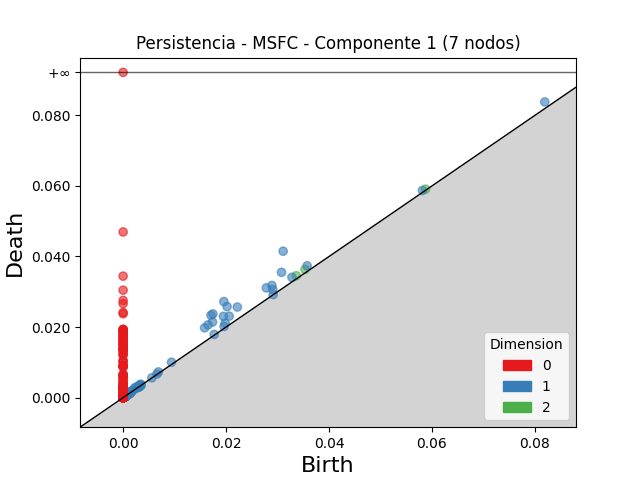

The data file committed next to this chart (first rows):
dimension, birth, death
2, 0.03534, 0.03634
2, 0.03363, 0.03455
2, 0.05876, 0.05908
2, 0.001111, 0.001305
2, 0.002907, 0.003085
2, 0.001314, 0.001415
2, 0.001266, 0.001349
2, 0.003345, 0.003412
2, 0.001086, 0.001146
2, 0.001554, 0.001614
2, 0.001211, 0.001261
2, 0.00122, 0.00127
2, 0.003391, 0.003435
2, 0.0006517, 0.0006932
2, 0.0008298, 0.0008707
2, 0.000697, 0.0007368
2, 0.001247, 0.001284
2, 0.00319, 0.003225
2, 0.0006268, 0.0006572
2, 0.000845, 0.0008736
2, 0.0006776, 0.0007049
2, 0.0007163, 0.0007422
2, 0.0008356, 0.0008613
2, 0.001183, 0.001209
2, 0.001276, 0.001301
2, 0.001056, 0.001078
2, 0.0004221, 0.0004439
2, 0.001445, 0.001467
2, 0.000731, 0.0007509
2, 0.0004693, 0.0004867
2, 0.001001, 0.001018
2, 0.0009398, 0.0009558
2, 0.000503, 0.0005178
2, 0.0006481, 0.0006623
2, 0.0009947, 0.001007
2, 0.001074, 0.001085
2, 0.001185, 0.001196
2, 0.0008552, 0.0008654
2, 0.001293, 0.001302
2, 0.003026, 0.003033
2, 0.0005131, 0.0005197
2, 0.0008891, 0.0008945
2, 0.0006055, 0.0006109
2, 0.0005035, 0.0005083
2, 0.0006136, 0.0006181
2, 0.001188, 0.001192
2, 0.0002374, 0.0002413
2, 0.0005594, 0.0005629
2, 0.0006109, 0.0006142
2, 0.0006122, 0.0006142
2, 0.0003959, 0.0003977
2, 0.0004786, 0.0004801
2, 0.0006942, 0.0006955
1, 0.03109, 0.04148
1, 0.01957, 0.02723
1, 0.01744, 0.02373
1, 0.01707, 0.02334
1, 0.0202, 0.02579
1, 0.03077, 0.03551
1, 0.0165, 0.02061
... 3,538 more rows
